Image classification data set "data" (Beulla/ml_pipelines_summative on GitHub). Class labels (2): dyslexic, non dyslexic.

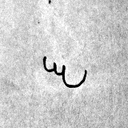
Label: dyslexic

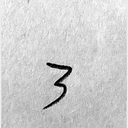
Label: non dyslexic

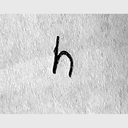
Label: dyslexic

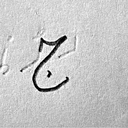
Label: non dyslexic

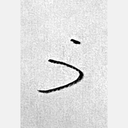
Label: dyslexic

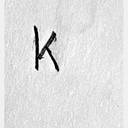
Label: non dyslexic
